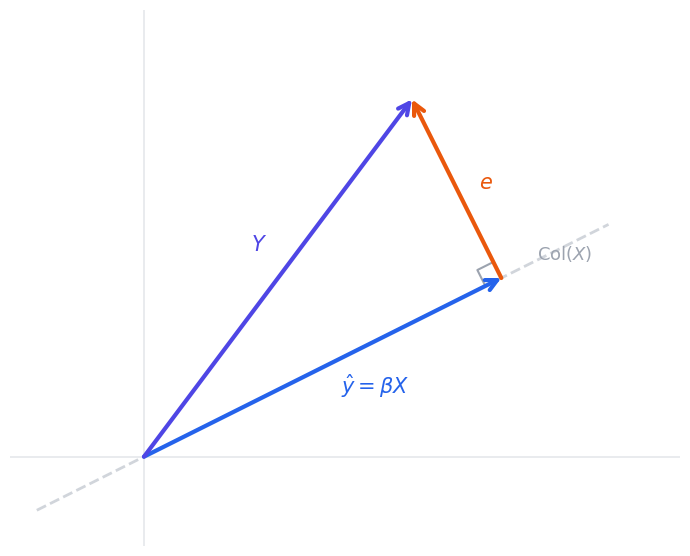
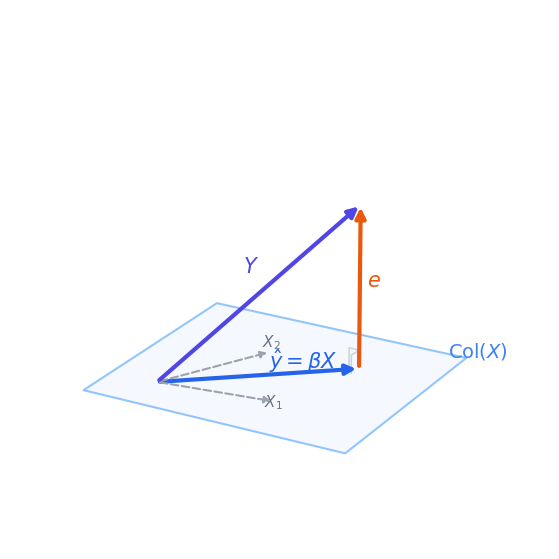

Recreate these plots in Python, in order.
import numpy as np
import matplotlib.pyplot as plt
import os
import shutil
from matplotlib.patches import Polygon

def create_2d_projection_plot():
    # Setup figure
    fig, ax = plt.subplots(figsize=(7, 6), dpi=150)
    fig.patch.set_facecolor('white')
    ax.set_facecolor('white')
    
    # 2D Geometry
    # O is origin (0, 0)
    # y_hat is (4, 2)
    # e is (-1, 2)
    # Y is y_hat + e = (3, 4)
    O = np.array([0, 0])
    yhat = np.array([4.0, 2.0])
    e = np.array([-1.0, 2.0])
    Y = yhat + e  # (3, 4)
    
    # Column space line direction (same as yhat)
    # Let's draw the column space as a line extending from -1 to 5.5
    cs_start = -0.3 * yhat
    cs_end = 1.3 * yhat
    ax.plot([cs_start[0], cs_end[0]], [cs_start[1], cs_end[1]], 
            color='#d1d5db', linestyle='--', linewidth=2, label='Column Space Col(X)')
    
    # Shade a region representing the column space plane (1D line in 2D)
    # To give a feel of "space", we can draw a subtle light blue band along the line
    # or just keep it simple and clean.
    
    # Draw right-angle marker
    # Box size
    d = 0.2
    # Unit vectors
    u_yhat = -yhat / np.linalg.norm(yhat)
    u_e = e / np.linalg.norm(e)
    
    p1 = yhat + d * u_yhat
    p3 = yhat + d * u_e
    p2 = p1 + d * u_e
    
    ax.plot([p1[0], p2[0], p3[0]], [p1[1], p2[1], p3[1]], color='#9ca3af', linewidth=1.5)
    
    # Draw vectors using ax.annotate to get beautiful arrows
    # Vector y_hat (Blue)
    ax.annotate('', xy=yhat, xytext=O,
                arrowprops=dict(arrowstyle="->", color='#2563eb', lw=3, mutation_scale=20, shrinkA=0, shrinkB=0))
    # Vector Y (Indigo)
    ax.annotate('', xy=Y, xytext=O,
                arrowprops=dict(arrowstyle="->", color='#4f46e5', lw=3, mutation_scale=20, shrinkA=0, shrinkB=0))
    # Vector e (Orange-Red)
    ax.annotate('', xy=Y, xytext=yhat,
                arrowprops=dict(arrowstyle="->", color='#ea580c', lw=3, mutation_scale=20, shrinkA=0, shrinkB=0))
    
    # Add text labels
    # Label Y
    ax.text(Y[0]/2 - 0.3, Y[1]/2 + 0.3, r'$Y$', color='#4f46e5', fontsize=15, fontweight='bold')
    # Label y_hat
    ax.text(yhat[0]/2 + 0.2, yhat[1]/2 - 0.3, r'$\hat{y} = \beta X$', color='#2563eb', fontsize=15, fontweight='bold')
    # Label e
    ax.text(yhat[0] + e[0]/2 + 0.25, yhat[1] + e[1]/2, r'$e$', color='#ea580c', fontsize=15, fontweight='bold')
    
    # Label for Column Space
    ax.text(cs_end[0] - 0.8, cs_end[1] - 0.4, r'$\text{Col}(X)$', color='#9ca3af', fontsize=13, style='italic')
    
    # Adjust plot limits and clean axes
    ax.set_xlim(-1.5, 6.0)
    ax.set_ylim(-1.0, 5.0)
    ax.set_aspect('equal')
    
    # Light gray axes lines passing through origin
    ax.axhline(0, color='#e5e7eb', linewidth=1.2, zorder=-1)
    ax.axvline(0, color='#e5e7eb', linewidth=1.2, zorder=-1)
    
    # Hide standard spines
    for spine in ax.spines.values():
        spine.set_visible(False)
    ax.set_xticks([])
    ax.set_yticks([])
    
    plt.tight_layout()
    output_path = '006_projection_2d.png'
    plt.savefig(output_path, facecolor='white', dpi=150)
    plt.close()
    print(f"Saved 2D projection plot to {output_path}")

def create_3d_projection_plot():
    # Draw a 3D perspective diagram of projection onto a plane
    from mpl_toolkits.mplot3d import Axes3D
    from matplotlib.patches import FancyArrowPatch
    from mpl_toolkits.mplot3d import proj3d
    
    class Arrow3D(FancyArrowPatch):
        def __init__(self, xs, ys, zs, *args, **kwargs):
            super().__init__((0,0), (0,0), *args, **kwargs)
            self._verts3d = xs, ys, zs

        def draw(self, renderer):
            xs3d, ys3d, zs3d = self._verts3d
            xs, ys, zs = proj3d.proj_transform(xs3d, ys3d, zs3d, self.axes.M)
            self.set_positions((xs[0],ys[0]), (xs[1],ys[1]))
            super().draw(renderer)
            
        def do_3d_projection(self, renderer=None):
            xs3d, ys3d, zs3d = self._verts3d
            xs, ys, zs = proj3d.proj_transform(xs3d, ys3d, zs3d, self.axes.M)
            self.set_positions((xs[0],ys[0]), (xs[1],ys[1]))
            return np.min(zs)

    fig = plt.figure(figsize=(8, 7), dpi=150)
    fig.patch.set_facecolor('white')
    ax = fig.add_subplot(111, projection='3d')
    ax.set_facecolor('white')
    
    # Geometry
    O = np.array([0, 0, 0])
    yhat = np.array([3.0, 2.5, 0.0])
    e = np.array([0.0, 0.0, 2.2])
    Y = yhat + e  # (3.0, 2.5, 2.2)
    
    # Columns of X to show they span the plane
    x1 = np.array([2.5, 0.5, 0.0])
    x2 = np.array([1.0, 2.2, 0.0])
    
    # Draw the column space plane as a polygon in the z=0 plane
    # Vertices of the plane patch
    plane_verts = [
        [-1.0, -1.0, 0.0],
        [5.0, -0.5, 0.0],
        [4.5, 4.0, 0.0],
        [-1.5, 3.5, 0.0]
    ]
    poly = Poly3DCollection([plane_verts], facecolors='#eff6ff', edgecolors='#93c5fd', alpha=0.6, linewidths=1.5)
    ax.add_collection3d(poly)
    
    # Draw right-angle marker in 3D
    # The right angle is between e (which is vertical along z) and the plane (z=0)
    # We can draw a small 3D corner box at yhat
    d = 0.25
    ax.plot([yhat[0] - d, yhat[0] - d, yhat[0]], 
            [yhat[1], yhat[1], yhat[1]], 
            [yhat[2], yhat[2] + d, yhat[2] + d], 
            color='#9ca3af', linewidth=1.2)
    ax.plot([yhat[0], yhat[0], yhat[0]], 
            [yhat[1] - d, yhat[1] - d, yhat[1]], 
            [yhat[2], yhat[2] + d, yhat[2] + d], 
            color='#9ca3af', linewidth=1.2)
    
    # Add vectors
    # Y (Indigo)
    arrow_Y = Arrow3D([O[0], Y[0]], [O[1], Y[1]], [O[2], Y[2]], 
                      mutation_scale=15, lw=3, arrowstyle="-|>", color='#4f46e5')
    ax.add_artist(arrow_Y)
    
    # yhat (Blue)
    arrow_yhat = Arrow3D([O[0], yhat[0]], [O[1], yhat[1]], [O[2], yhat[2]], 
                         mutation_scale=15, lw=3, arrowstyle="-|>", color='#2563eb')
    ax.add_artist(arrow_yhat)
    
    # e (Orange-Red)
    arrow_e = Arrow3D([yhat[0], Y[0]], [yhat[1], Y[1]], [yhat[2], Y[2]], 
                      mutation_scale=15, lw=3, arrowstyle="-|>", color='#ea580c')
    ax.add_artist(arrow_e)
    
    # Subtle column vectors X1 and X2 (Gray dashed or solid)
    arrow_x1 = Arrow3D([O[0], x1[0]], [O[1], x1[1]], [O[2], x1[2]], 
                       mutation_scale=10, lw=1.5, arrowstyle="-|>", color='#9ca3af', linestyle='--')
    arrow_x2 = Arrow3D([O[0], x2[0]], [O[1], x2[1]], [O[2], x2[2]], 
                       mutation_scale=10, lw=1.5, arrowstyle="-|>", color='#9ca3af', linestyle='--')
    ax.add_artist(arrow_x1)
    ax.add_artist(arrow_x2)
    
    # Labels
    # We use ax.text for labels, positioning them carefully
    ax.text(Y[0]/2 - 0.2, Y[1]/2 - 0.2, Y[2]/2 + 0.3, r'$Y$', color='#4f46e5', fontsize=15, fontweight='bold')
    ax.text(yhat[0]/2 + 0.1, yhat[1]/2 + 0.2, 0.05, r'$\hat{y} = \beta X$', color='#2563eb', fontsize=15, fontweight='bold')
    ax.text(yhat[0] + 0.1, yhat[1] + 0.1, Y[2]/2, r'$e$', color='#ea580c', fontsize=15, fontweight='bold')
    
    # Labels for columns of X
    ax.text(x1[0], x1[1] - 0.3, 0.0, r'$X_1$', color='#6b7280', fontsize=11)
    ax.text(x2[0] - 0.3, x2[1] + 0.1, 0.0, r'$X_2$', color='#6b7280', fontsize=11)
    
    # Label for column space
    ax.text(4.2, 3.8, 0.0, r'$\text{Col}(X)$', color='#3b82f6', fontsize=14, style='italic', fontweight='bold')
    
    # View & styling
    ax.set_xlim(-1.5, 5.5)
    ax.set_ylim(-1.5, 4.5)
    ax.set_zlim(-0.2, 3.0)
    
    # Remove grid, background, ticks
    ax.grid(False)
    ax.xaxis.pane.fill = False
    ax.yaxis.pane.fill = False
    ax.zaxis.pane.fill = False
    ax.xaxis.pane.set_edgecolor('white')
    ax.yaxis.pane.set_edgecolor('white')
    ax.zaxis.pane.set_edgecolor('white')
    
    # Hide axis lines and ticks
    ax.axis('off')
    
    # Set view angle to look good
    ax.view_init(elev=22, azim=-55)
    
    output_path = '006_projection_3d.png'
    plt.savefig(output_path, facecolor='white', dpi=150)
    plt.close()
    print(f"Saved 3D projection plot to {output_path}")

if __name__ == '__main__':
    from mpl_toolkits.mplot3d.art3d import Poly3DCollection
    create_2d_projection_plot()
    create_3d_projection_plot()
    
    # Copy files to artifacts directory
    artifact_dir = os.environ.get('ANTIGRAVITY_ARTIFACT_DIR', '')
    if artifact_dir and os.path.exists(artifact_dir):
        shutil.copy('006_projection_2d.png', os.path.join(artifact_dir, '006_projection_2d.png'))
        shutil.copy('006_projection_3d.png', os.path.join(artifact_dir, '006_projection_3d.png'))
        print("Copied projection plots to artifacts directory.")
